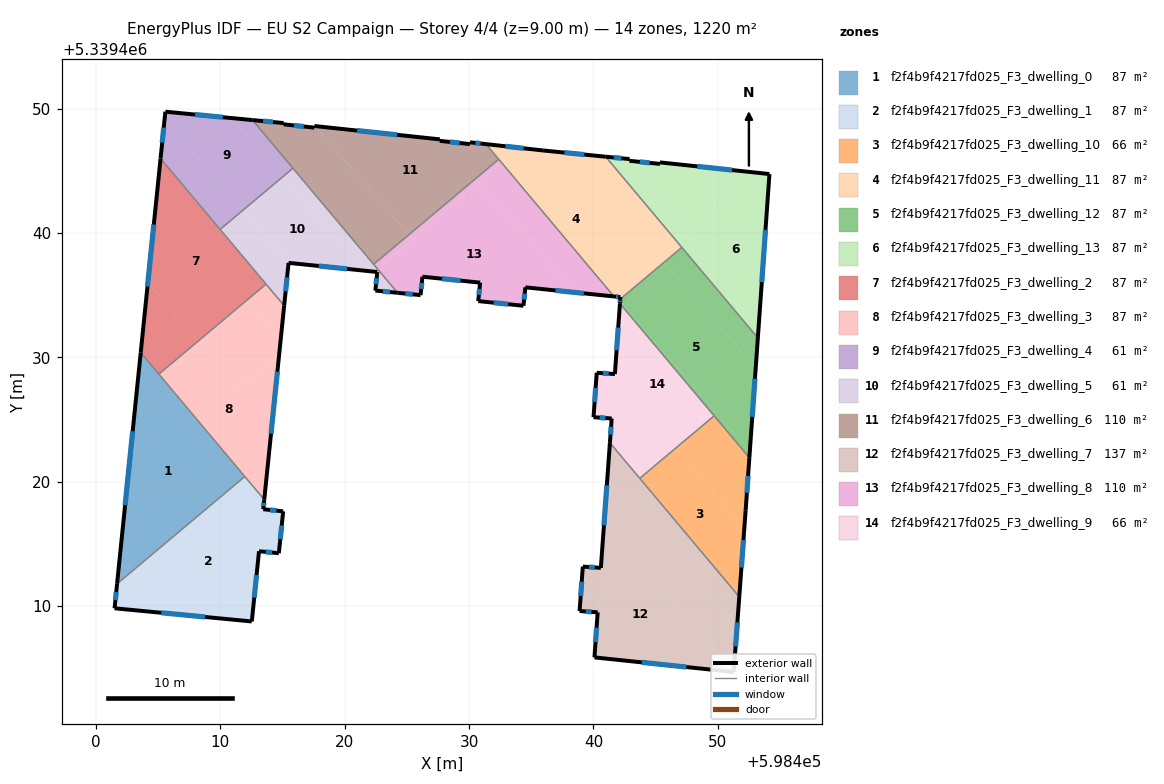
=== STOREY PLAN SPEC (per zone: floor XY polygon, exterior-wall plan segments, windows/doors) ===
zone 1: f2f4b9f4217fd025_F3_dwelling_0  (87.3 m²)
  floor: (598403.60, 5339430.38) (598411.97, 5339420.41) (598401.70, 5339411.78)
  exterior wall: (598403.60, 5339430.38) – (598401.70, 5339411.78)  [18.7 m]
    window: (598402.95, 5339424.05) – (598402.34, 5339418.11)  [5.7 m²]
  interior walls: 3
zone 2: f2f4b9f4217fd025_F3_dwelling_1  (87.3 m²)
  floor: (598413.53, 5339418.55) (598413.45, 5339417.78) (598415.06, 5339417.61) (598414.70, 5339414.24) (598413.11, 5339414.40) (598412.53, 5339408.75) (598401.49, 5339409.81) (598401.70, 5339411.78) (598411.97, 5339420.41)
  exterior wall: (598413.45, 5339417.78) – (598413.53, 5339418.55)  [0.8 m]
    window: (598413.48, 5339418.04) – (598413.51, 5339418.29)  [0.2 m²]
  exterior wall: (598415.06, 5339417.61) – (598413.45, 5339417.78)  [1.6 m]
    window: (598414.51, 5339417.67) – (598414.00, 5339417.72)  [0.5 m²]
  exterior wall: (598414.70, 5339414.24) – (598415.06, 5339417.61)  [3.4 m]
    window: (598414.82, 5339415.39) – (598414.94, 5339416.46)  [1.0 m²]
  exterior wall: (598413.11, 5339414.40) – (598414.70, 5339414.24)  [1.6 m]
    window: (598413.65, 5339414.35) – (598414.16, 5339414.30)  [0.5 m²]
  exterior wall: (598412.53, 5339408.75) – (598413.11, 5339414.40)  [5.7 m]
    window: (598412.73, 5339410.68) – (598412.91, 5339412.48)  [1.7 m²]
  exterior wall: (598401.49, 5339409.81) – (598412.53, 5339408.75)  [11.1 m]
    window: (598405.25, 5339409.45) – (598408.78, 5339409.11)  [3.4 m²]
  exterior wall: (598401.70, 5339411.78) – (598401.49, 5339409.81)  [2.0 m]
    window: (598401.63, 5339411.11) – (598401.56, 5339410.48)  [0.6 m²]
  interior walls: 2
zone 3: f2f4b9f4217fd025_F3_dwelling_10  (65.9 m²)
  floor: (598450.00, 5339412.80) (598451.74, 5339410.79) (598451.73, 5339410.74)
  floor: (598446.63, 5339422.70) (598452.14, 5339416.33) (598451.74, 5339410.79) (598450.00, 5339412.80) (598443.73, 5339420.26)
  floor: (598449.71, 5339425.29) (598452.54, 5339421.92) (598452.24, 5339417.65) (598452.14, 5339416.33) (598446.63, 5339422.70)
  exterior wall: (598451.73, 5339410.74) – (598452.24, 5339417.65)  [6.9 m]
    window: (598451.91, 5339413.09) – (598452.07, 5339415.30)  [2.1 m²]
  exterior wall: (598452.24, 5339417.65) – (598452.54, 5339421.92)  [4.3 m]
    window: (598452.34, 5339419.11) – (598452.44, 5339420.47)  [1.3 m²]
  interior walls: 3
zone 4: f2f4b9f4217fd025_F3_dwelling_11  (87.1 m²)
  floor: (598436.00, 5339446.63) (598444.34, 5339437.01) (598441.87, 5339434.87) (598441.65, 5339434.89) (598432.59, 5339445.68) (598433.94, 5339446.85) (598435.96, 5339446.63)
  floor: (598445.41, 5339437.93) (598445.67, 5339437.63) (598442.16, 5339434.68) (598442.17, 5339434.84) (598441.87, 5339434.87)
  floor: (598433.94, 5339446.85) (598432.59, 5339445.68) (598431.36, 5339447.14)
  floor: (598440.99, 5339446.13) (598446.83, 5339439.17) (598444.34, 5339437.01) (598436.00, 5339446.63)
  floor: (598446.83, 5339439.17) (598447.11, 5339438.84) (598445.67, 5339437.63) (598445.41, 5339437.93)
  exterior wall: (598442.17, 5339434.84) – (598442.16, 5339434.68)  [0.2 m]
  exterior wall: (598441.65, 5339434.89) – (598442.17, 5339434.84)  [0.5 m]
    window: (598441.83, 5339434.87) – (598442.00, 5339434.86)  [0.2 m²]
  exterior wall: (598435.96, 5339446.63) – (598431.36, 5339447.14)  [4.6 m]
    window: (598434.40, 5339446.80) – (598432.93, 5339446.97)  [1.4 m²]
  exterior wall: (598440.99, 5339446.13) – (598435.96, 5339446.63)  [5.1 m]
    window: (598439.28, 5339446.30) – (598437.67, 5339446.46)  [1.5 m²]
  interior walls: 4
zone 5: f2f4b9f4217fd025_F3_dwelling_12  (87.1 m²)
  floor: (598445.67, 5339437.63) (598453.05, 5339429.11) (598452.58, 5339422.45) (598442.15, 5339434.48) (598442.16, 5339434.68)
  floor: (598442.15, 5339434.48) (598452.58, 5339422.45) (598452.54, 5339421.92) (598442.14, 5339434.32)
  floor: (598447.11, 5339438.84) (598453.23, 5339431.56) (598453.05, 5339429.11) (598445.67, 5339437.63)
  exterior wall: (598442.16, 5339434.68) – (598442.14, 5339434.32)  [0.4 m]
    window: (598442.15, 5339434.55) – (598442.14, 5339434.44)  [0.1 m²]
  exterior wall: (598452.54, 5339421.92) – (598453.23, 5339431.56)  [9.7 m]
    window: (598452.78, 5339425.20) – (598452.99, 5339428.28)  [3.0 m²]
  interior walls: 4
zone 6: f2f4b9f4217fd025_F3_dwelling_13  (87.1 m²)
  floor: (598454.16, 5339444.73) (598453.23, 5339431.56) (598446.83, 5339439.17) (598453.35, 5339444.82)
  floor: (598453.35, 5339444.82) (598446.83, 5339439.17) (598440.99, 5339446.13) (598442.91, 5339445.94) (598442.90, 5339445.80) (598445.36, 5339445.55) (598445.35, 5339445.67)
  exterior wall: (598445.35, 5339445.67) – (598445.36, 5339445.55)  [0.1 m]
  exterior wall: (598454.16, 5339444.73) – (598445.35, 5339445.67)  [8.9 m]
    window: (598451.16, 5339445.05) – (598448.35, 5339445.35)  [2.7 m²]
  exterior wall: (598453.23, 5339431.56) – (598454.16, 5339444.73)  [13.2 m]
    window: (598453.54, 5339436.04) – (598453.84, 5339440.25)  [4.0 m²]
  exterior wall: (598442.91, 5339445.94) – (598440.99, 5339446.13)  [1.9 m]
    window: (598442.26, 5339446.00) – (598441.64, 5339446.06)  [0.6 m²]
  exterior wall: (598442.90, 5339445.80) – (598442.91, 5339445.94)  [0.1 m]
  exterior wall: (598445.36, 5339445.55) – (598442.90, 5339445.80)  [2.5 m]
    window: (598444.52, 5339445.64) – (598443.74, 5339445.71)  [0.8 m²]
  interior walls: 2
zone 7: f2f4b9f4217fd025_F3_dwelling_2  (87.0 m²)
  floor: (598404.17, 5339435.99) (598408.23, 5339431.31) (598405.05, 5339428.64) (598403.60, 5339430.38)
  floor: (598405.19, 5339445.98) (598413.68, 5339435.88) (598408.23, 5339431.31) (598404.17, 5339435.99)
  exterior wall: (598405.19, 5339445.98) – (598403.60, 5339430.38)  [15.7 m]
    window: (598404.65, 5339440.67) – (598404.14, 5339435.69)  [4.8 m²]
  interior walls: 4
zone 8: f2f4b9f4217fd025_F3_dwelling_3  (87.0 m²)
  floor: (598412.05, 5339434.52) (598414.84, 5339431.30) (598414.73, 5339430.20) (598411.57, 5339427.46) (598408.23, 5339431.31)
  floor: (598414.73, 5339430.20) (598413.53, 5339418.55) (598405.05, 5339428.64) (598408.23, 5339431.31) (598411.57, 5339427.46)
  floor: (598413.68, 5339435.88) (598415.13, 5339434.15) (598414.84, 5339431.30) (598412.05, 5339434.52)
  exterior wall: (598413.53, 5339418.55) – (598415.13, 5339434.15)  [15.7 m]
    window: (598414.08, 5339423.86) – (598414.59, 5339428.84)  [4.8 m²]
  interior walls: 4
zone 9: f2f4b9f4217fd025_F3_dwelling_4  (61.1 m²)
  floor: (598405.51, 5339449.10) (598411.82, 5339441.82) (598409.98, 5339440.28) (598405.19, 5339445.98)
  floor: (598410.88, 5339449.24) (598414.99, 5339444.49) (598411.82, 5339441.82) (598405.51, 5339449.10) (598405.58, 5339449.75)
  floor: (598412.59, 5339449.07) (598415.84, 5339445.20) (598414.99, 5339444.49) (598410.88, 5339449.24)
  exterior wall: (598412.59, 5339449.08) – (598405.58, 5339449.75)  [7.0 m]
    window: (598410.20, 5339449.30) – (598407.96, 5339449.52)  [2.2 m²]
  exterior wall: (598405.58, 5339449.75) – (598405.19, 5339445.98)  [3.8 m]
    window: (598405.45, 5339448.47) – (598405.32, 5339447.26)  [1.2 m²]
  interior walls: 3
zone 10: f2f4b9f4217fd025_F3_dwelling_5  (61.1 m²)
  floor: (598414.99, 5339444.49) (598421.52, 5339436.97) (598415.49, 5339437.59) (598411.82, 5339441.82)
  floor: (598411.82, 5339441.82) (598415.49, 5339437.59) (598415.13, 5339434.15) (598409.98, 5339440.28)
  floor: (598415.84, 5339445.20) (598422.66, 5339437.08) (598422.43, 5339436.88) (598421.52, 5339436.97) (598414.99, 5339444.49)
  floor: (598422.66, 5339437.08) (598424.25, 5339435.18) (598422.47, 5339435.36) (598422.62, 5339436.86) (598422.43, 5339436.88)
  exterior wall: (598415.13, 5339434.15) – (598415.49, 5339437.59)  [3.5 m]
    window: (598415.25, 5339435.32) – (598415.37, 5339436.42)  [1.1 m²]
  exterior wall: (598422.47, 5339435.36) – (598424.25, 5339435.18)  [1.8 m]
    window: (598423.07, 5339435.30) – (598423.64, 5339435.25)  [0.5 m²]
  exterior wall: (598422.62, 5339436.86) – (598422.47, 5339435.36)  [1.5 m]
    window: (598422.57, 5339436.35) – (598422.52, 5339435.87)  [0.5 m²]
  exterior wall: (598415.49, 5339437.59) – (598422.62, 5339436.86)  [7.2 m]
    window: (598417.91, 5339437.34) – (598420.19, 5339437.11)  [2.2 m²]
  interior walls: 5
zone 11: f2f4b9f4217fd025_F3_dwelling_6  (109.6 m²)
  floor: (598417.59, 5339448.59) (598425.16, 5339439.86) (598422.33, 5339437.48) (598412.59, 5339449.07) (598415.09, 5339448.83) (598415.08, 5339448.73) (598417.56, 5339448.47) (598417.57, 5339448.60)
  floor: (598431.36, 5339447.14) (598432.39, 5339445.92) (598425.16, 5339439.86) (598417.59, 5339448.59) (598427.65, 5339447.52) (598427.65, 5339447.40) (598430.07, 5339447.14) (598430.08, 5339447.29)
  exterior wall: (598415.08, 5339448.73) – (598415.09, 5339448.83)  [0.1 m]
  exterior wall: (598417.56, 5339448.47) – (598415.08, 5339448.73)  [2.5 m]
    window: (598416.72, 5339448.56) – (598415.93, 5339448.64)  [0.8 m²]
  exterior wall: (598417.57, 5339448.60) – (598417.56, 5339448.47)  [0.1 m]
  exterior wall: (598427.65, 5339447.52) – (598417.57, 5339448.60)  [10.1 m]
    window: (598424.22, 5339447.89) – (598421.00, 5339448.23)  [3.1 m²]
  exterior wall: (598427.65, 5339447.40) – (598427.65, 5339447.52)  [0.1 m]
  exterior wall: (598430.07, 5339447.14) – (598427.65, 5339447.40)  [2.4 m]
    window: (598429.25, 5339447.23) – (598428.47, 5339447.32)  [0.7 m²]
  exterior wall: (598430.08, 5339447.29) – (598430.07, 5339447.14)  [0.1 m]
  exterior wall: (598431.36, 5339447.14) – (598430.08, 5339447.29)  [1.3 m]
    window: (598430.93, 5339447.19) – (598430.52, 5339447.24)  [0.4 m²]
  exterior wall: (598415.09, 5339448.83) – (598412.59, 5339449.08)  [2.5 m]
    window: (598414.24, 5339448.92) – (598413.44, 5339448.99)  [0.8 m²]
  interior walls: 4
zone 12: f2f4b9f4217fd025_F3_dwelling_7  (136.8 m²)
  floor: (598440.88, 5339416.87) (598451.30, 5339404.85) (598451.29, 5339404.69) (598440.09, 5339405.86) (598440.34, 5339409.49) (598438.89, 5339409.59) (598439.15, 5339413.17) (598440.60, 5339413.06)
  floor: (598450.00, 5339412.80) (598451.73, 5339410.74) (598451.30, 5339404.85) (598440.88, 5339416.87) (598441.31, 5339422.82)
  floor: (598441.33, 5339423.12) (598450.00, 5339412.80) (598441.31, 5339422.82)
  exterior wall: (598451.29, 5339404.69) – (598451.73, 5339410.74)  [6.1 m]
    window: (598451.44, 5339406.75) – (598451.58, 5339408.68)  [1.9 m²]
  exterior wall: (598440.09, 5339405.86) – (598451.29, 5339404.69)  [11.3 m]
    window: (598443.90, 5339405.46) – (598447.48, 5339405.09)  [3.4 m²]
  exterior wall: (598440.34, 5339409.49) – (598440.09, 5339405.86)  [3.6 m]
    window: (598440.26, 5339408.25) – (598440.17, 5339407.10)  [1.1 m²]
  exterior wall: (598438.89, 5339409.59) – (598440.34, 5339409.49)  [1.5 m]
    window: (598439.39, 5339409.56) – (598439.85, 5339409.52)  [0.4 m²]
  exterior wall: (598439.15, 5339413.17) – (598438.89, 5339409.59)  [3.6 m]
    window: (598439.06, 5339411.95) – (598438.98, 5339410.81)  [1.1 m²]
  exterior wall: (598440.60, 5339413.06) – (598439.15, 5339413.17)  [1.5 m]
    window: (598440.11, 5339413.10) – (598439.64, 5339413.13)  [0.4 m²]
  exterior wall: (598441.33, 5339423.12) – (598440.60, 5339413.06)  [10.1 m]
    window: (598441.08, 5339419.70) – (598440.85, 5339416.48)  [3.1 m²]
  interior walls: 2
zone 13: f2f4b9f4217fd025_F3_dwelling_8  (109.6 m²)
  floor: (598432.39, 5339445.92) (598432.59, 5339445.68) (598425.47, 5339439.51) (598425.16, 5339439.86)
  floor: (598430.77, 5339444.11) (598438.48, 5339435.22) (598434.53, 5339435.62) (598434.38, 5339434.14) (598430.74, 5339434.52) (598430.89, 5339436.00) (598426.26, 5339436.48) (598426.10, 5339435.00) (598424.25, 5339435.18) (598422.66, 5339437.08)
  floor: (598432.59, 5339445.68) (598441.65, 5339434.89) (598438.48, 5339435.22) (598430.77, 5339444.11)
  floor: (598425.16, 5339439.86) (598425.47, 5339439.51) (598422.66, 5339437.08) (598422.33, 5339437.48)
  exterior wall: (598426.10, 5339435.00) – (598426.26, 5339436.48)  [1.5 m]
    window: (598426.15, 5339435.50) – (598426.20, 5339435.98)  [0.5 m²]
  exterior wall: (598424.25, 5339435.18) – (598426.10, 5339435.00)  [1.9 m]
    window: (598424.88, 5339435.12) – (598425.47, 5339435.06)  [0.6 m²]
  exterior wall: (598434.53, 5339435.62) – (598441.65, 5339434.89)  [7.2 m]
    window: (598436.95, 5339435.37) – (598439.23, 5339435.14)  [2.2 m²]
  exterior wall: (598434.38, 5339434.14) – (598434.53, 5339435.62)  [1.5 m]
    window: (598434.43, 5339434.65) – (598434.48, 5339435.12)  [0.5 m²]
  exterior wall: (598430.74, 5339434.52) – (598434.38, 5339434.14)  [3.7 m]
    window: (598431.98, 5339434.39) – (598433.14, 5339434.27)  [1.1 m²]
  exterior wall: (598430.89, 5339436.00) – (598430.74, 5339434.52)  [1.5 m]
    window: (598430.84, 5339435.50) – (598430.79, 5339435.02)  [0.5 m²]
  exterior wall: (598426.26, 5339436.48) – (598430.89, 5339436.00)  [4.7 m]
    window: (598427.83, 5339436.32) – (598429.32, 5339436.16)  [1.4 m²]
  interior walls: 3
zone 14: f2f4b9f4217fd025_F3_dwelling_9  (65.9 m²)
  floor: (598441.45, 5339428.67) (598446.63, 5339422.70) (598443.73, 5339420.26) (598441.33, 5339423.12) (598441.47, 5339425.08) (598440.01, 5339425.18) (598440.27, 5339428.75)
  floor: (598442.14, 5339434.32) (598449.71, 5339425.29) (598446.63, 5339422.70) (598441.45, 5339428.67) (598441.73, 5339428.65)
  exterior wall: (598442.14, 5339434.32) – (598441.73, 5339428.65)  [5.7 m]
    window: (598442.00, 5339432.39) – (598441.87, 5339430.58)  [1.7 m²]
  exterior wall: (598441.47, 5339425.08) – (598441.33, 5339423.12)  [2.0 m]
    window: (598441.42, 5339424.41) – (598441.38, 5339423.79)  [0.6 m²]
  exterior wall: (598440.01, 5339425.18) – (598441.47, 5339425.08)  [1.5 m]
    window: (598440.51, 5339425.15) – (598440.97, 5339425.11)  [0.4 m²]
  exterior wall: (598440.27, 5339428.75) – (598440.01, 5339425.18)  [3.6 m]
    window: (598440.18, 5339427.54) – (598440.10, 5339426.40)  [1.1 m²]
  exterior wall: (598441.73, 5339428.65) – (598440.27, 5339428.75)  [1.5 m]
    window: (598441.23, 5339428.69) – (598440.77, 5339428.72)  [0.4 m²]
  interior walls: 3

=== DERIVED (storey summary) ===
Building: EU S2 Campaign
Storey: 4 of 4  (floor level z = 9.00 m)
Storey gross floor area: 1220.0 m²
Zones on this storey: 14
  - f2f4b9f4217fd025_F3_dwelling_0: floor 87.3 m²; exterior wall 18.7 m (56.1 m²); 1 window(s) 5.7 m²; WWR 10.2%
  - f2f4b9f4217fd025_F3_dwelling_1: floor 87.3 m²; exterior wall 26.1 m (78.3 m²); 7 window(s) 8.0 m²; WWR 10.2%
  - f2f4b9f4217fd025_F3_dwelling_10: floor 65.9 m²; exterior wall 11.2 m (33.6 m²); 2 window(s) 3.4 m²; WWR 10.2%
  - f2f4b9f4217fd025_F3_dwelling_11: floor 87.1 m²; exterior wall 10.4 m (31.1 m²); 3 window(s) 3.1 m²; WWR 10.1%
  - f2f4b9f4217fd025_F3_dwelling_12: floor 87.1 m²; exterior wall 10.0 m (30.1 m²); 2 window(s) 3.1 m²; WWR 10.2%
  - f2f4b9f4217fd025_F3_dwelling_13: floor 87.1 m²; exterior wall 26.7 m (80.2 m²); 4 window(s) 8.1 m²; WWR 10.1%
  - f2f4b9f4217fd025_F3_dwelling_2: floor 87.0 m²; exterior wall 15.7 m (47.1 m²); 1 window(s) 4.8 m²; WWR 10.2%
  - f2f4b9f4217fd025_F3_dwelling_3: floor 87.0 m²; exterior wall 15.7 m (47.0 m²); 1 window(s) 4.8 m²; WWR 10.2%
  - f2f4b9f4217fd025_F3_dwelling_4: floor 61.1 m²; exterior wall 10.8 m (32.5 m²); 2 window(s) 3.3 m²; WWR 10.2%
  - f2f4b9f4217fd025_F3_dwelling_5: floor 61.1 m²; exterior wall 13.9 m (41.8 m²); 4 window(s) 4.3 m²; WWR 10.2%
  - f2f4b9f4217fd025_F3_dwelling_6: floor 109.6 m²; exterior wall 19.4 m (58.1 m²); 5 window(s) 5.8 m²; WWR 10.0%
  - f2f4b9f4217fd025_F3_dwelling_7: floor 136.8 m²; exterior wall 37.5 m (112.6 m²); 7 window(s) 11.5 m²; WWR 10.2%
  - f2f4b9f4217fd025_F3_dwelling_8: floor 109.6 m²; exterior wall 21.8 m (65.4 m²); 7 window(s) 6.7 m²; WWR 10.2%
  - f2f4b9f4217fd025_F3_dwelling_9: floor 65.9 m²; exterior wall 14.2 m (42.5 m²); 5 window(s) 4.3 m²; WWR 10.2%
Zone adjacency (shared interzone walls):
  - f2f4b9f4217fd025_F3_dwelling_0 ↔ f2f4b9f4217fd025_F3_dwelling_1
  - f2f4b9f4217fd025_F3_dwelling_0 ↔ f2f4b9f4217fd025_F3_dwelling_2
  - f2f4b9f4217fd025_F3_dwelling_0 ↔ f2f4b9f4217fd025_F3_dwelling_3
  - f2f4b9f4217fd025_F3_dwelling_1 ↔ f2f4b9f4217fd025_F3_dwelling_3
  - f2f4b9f4217fd025_F3_dwelling_10 ↔ f2f4b9f4217fd025_F3_dwelling_12
  - f2f4b9f4217fd025_F3_dwelling_10 ↔ f2f4b9f4217fd025_F3_dwelling_7
  - f2f4b9f4217fd025_F3_dwelling_10 ↔ f2f4b9f4217fd025_F3_dwelling_9
  - f2f4b9f4217fd025_F3_dwelling_11 ↔ f2f4b9f4217fd025_F3_dwelling_12
  - f2f4b9f4217fd025_F3_dwelling_11 ↔ f2f4b9f4217fd025_F3_dwelling_13
  - f2f4b9f4217fd025_F3_dwelling_11 ↔ f2f4b9f4217fd025_F3_dwelling_6
  - f2f4b9f4217fd025_F3_dwelling_11 ↔ f2f4b9f4217fd025_F3_dwelling_8
  - f2f4b9f4217fd025_F3_dwelling_12 ↔ f2f4b9f4217fd025_F3_dwelling_13
  - f2f4b9f4217fd025_F3_dwelling_12 ↔ f2f4b9f4217fd025_F3_dwelling_9
  - f2f4b9f4217fd025_F3_dwelling_2 ↔ f2f4b9f4217fd025_F3_dwelling_3
  - f2f4b9f4217fd025_F3_dwelling_2 ↔ f2f4b9f4217fd025_F3_dwelling_4
  - f2f4b9f4217fd025_F3_dwelling_2 ↔ f2f4b9f4217fd025_F3_dwelling_5
  - f2f4b9f4217fd025_F3_dwelling_3 ↔ f2f4b9f4217fd025_F3_dwelling_5
  - f2f4b9f4217fd025_F3_dwelling_4 ↔ f2f4b9f4217fd025_F3_dwelling_5
  - f2f4b9f4217fd025_F3_dwelling_4 ↔ f2f4b9f4217fd025_F3_dwelling_6
  - f2f4b9f4217fd025_F3_dwelling_5 ↔ f2f4b9f4217fd025_F3_dwelling_6
  - f2f4b9f4217fd025_F3_dwelling_5 ↔ f2f4b9f4217fd025_F3_dwelling_8
  - f2f4b9f4217fd025_F3_dwelling_6 ↔ f2f4b9f4217fd025_F3_dwelling_8
  - f2f4b9f4217fd025_F3_dwelling_7 ↔ f2f4b9f4217fd025_F3_dwelling_9